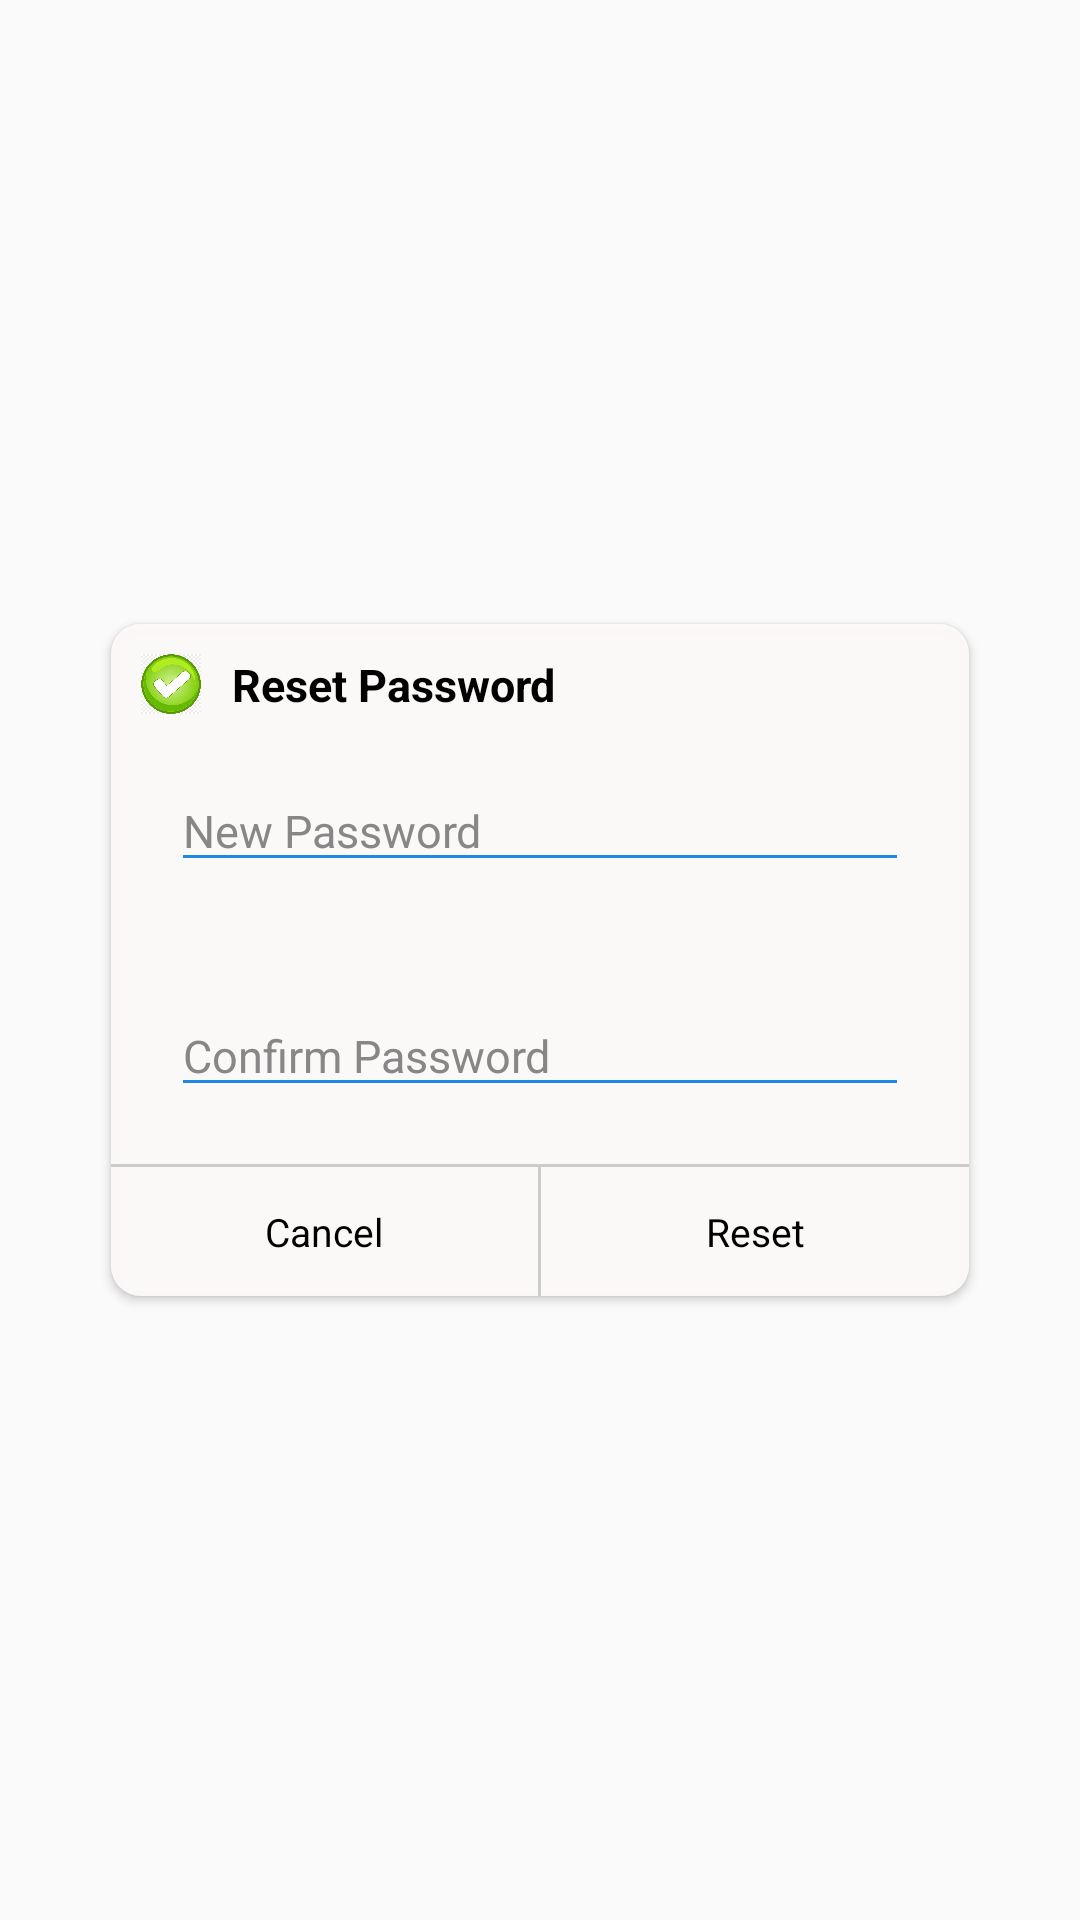

Produce the Android XML layout that renders to this screen, including the resource entries it uses.
<!-- AndroidManifest.xml: application theme Theme.Hudba -->
<!-- res/layout/dlg_resetpass.xml -->
<?xml version="1.0" encoding="utf-8"?>
<LinearLayout xmlns:android="http://schemas.android.com/apk/res/android"
    xmlns:app="http://schemas.android.com/apk/res-auto"
    xmlns:tools="http://schemas.android.com/tools"
    android:layout_width="match_parent"
    android:layout_height="match_parent"
    android:gravity="center"
    android:background="@android:color/transparent">

    <androidx.cardview.widget.CardView
        android:layout_width="290dp"
        android:layout_height="230dp"
        android:layout_gravity="center"
        android:gravity="center"
        app:cardCornerRadius="10dp"
        android:orientation="vertical"
        app:cardPreventCornerOverlap="false"
        app:cardUseCompatPadding="true"
        app:cardBackgroundColor="@color/cardview_background">
        <LinearLayout
            android:layout_width="match_parent"
            android:layout_height="match_parent"
            android:orientation="vertical">
            <LinearLayout
                android:id="@+id/infoTitle"
                android:layout_width="match_parent"
                android:layout_height="180dp"
                android:background="#DDFCF8F8"
                android:orientation="vertical"
                android:layout_gravity="center|start"
                android:gravity="center|start"
                tools:ignore="MissingConstraints">

                <LinearLayout
                    android:layout_width="match_parent"
                    android:layout_height="wrap_content"
                    android:paddingLeft="@dimen/padding_10"
                    android:layout_marginTop="@dimen/padding_10"
                    android:orientation="horizontal">
                    <ImageView
                        android:layout_width="@dimen/padding_20"
                        android:layout_height="@dimen/padding_20"
                        android:src="@drawable/ic_confirm"/>

                    <TextView
                        android:id="@+id/title"
                        android:layout_width="wrap_content"
                        android:layout_height="match_parent"
                        android:layout_gravity="center"
                        android:layout_marginLeft="@dimen/padding_10"
                        android:gravity="center"
                        android:text="@string/reset_password"
                        android:textColor="@color/black_color"
                        android:textSize="@dimen/text_15"
                        android:textStyle="bold" />
                </LinearLayout>

                <LinearLayout
                    android:layout_width="match_parent"
                    android:layout_height="wrap_content"
                    android:layout_weight="1"
                    android:gravity="center_vertical"
                    android:orientation="vertical"
                    android:paddingLeft="@dimen/padding_20"
                    android:paddingRight="@dimen/padding_20">

                    <RelativeLayout
                        android:layout_width="match_parent"
                        android:layout_height="wrap_content"

                        >

                        <EditText
                            android:id="@+id/pass_et"
                            android:layout_width="match_parent"
                            android:layout_height="wrap_content"
                            android:hint="@string/new_password"
                            android:inputType="textPassword"
                            android:theme="@style/EditTextStyle" />

                        <ToggleButton
                            android:id="@+id/toggoleBtn"
                            android:layout_width="20dp"
                            android:layout_height="20dp"
                            android:layout_alignParentEnd="true"
                            android:layout_centerVertical="true"
                            android:layout_marginEnd="@dimen/padding_10"
                            android:background="@drawable/bk_eye_toggle"
                            android:textOff=""
                            android:textOn="" />
                    </RelativeLayout>
                </LinearLayout>
                <LinearLayout
                    android:layout_width="match_parent"
                    android:layout_height="wrap_content"
                    android:layout_weight="1"
                    android:gravity="center_vertical"
                    android:orientation="vertical"
                    android:paddingLeft="@dimen/padding_20"
                    android:paddingRight="@dimen/padding_20">

                    <RelativeLayout
                        android:layout_width="match_parent"
                        android:layout_height="wrap_content"

                        >

                        <EditText
                            android:id="@+id/confirm_pass_et"
                            android:layout_width="match_parent"
                            android:layout_height="wrap_content"
                            android:hint="@string/confirm_pass"
                            android:inputType="textPassword"
                            android:theme="@style/EditTextStyle" />

                        <ToggleButton
                            android:id="@+id/toggoleBtn1"
                            android:layout_width="20dp"
                            android:layout_height="20dp"
                            android:layout_alignParentEnd="true"
                            android:layout_centerVertical="true"
                            android:layout_marginEnd="@dimen/padding_10"
                            android:background="@drawable/bk_eye_toggle"
                            android:textOff=""
                            android:textOn="" />
                    </RelativeLayout>
                </LinearLayout>

            </LinearLayout>
            <LinearLayout
                android:layout_width="match_parent"
                android:layout_height="wrap_content">
                <View
                    android:layout_width="match_parent"
                    android:layout_height="1dp"
                    android:background="#cccccc"/>
            </LinearLayout>
            <LinearLayout
                android:layout_width="match_parent"
                android:layout_height="match_parent"
                android:orientation="horizontal">
                <LinearLayout
                    android:layout_width="0dp"
                    android:layout_weight="0.5"
                    android:layout_height="match_parent">
                    <TextView
                        android:id="@+id/cancel"
                        android:layout_width="match_parent"
                        android:layout_height="match_parent"
                        android:text="Cancel"
                        android:layout_gravity="center"
                        android:gravity="center"
                        android:textColor="@color/black_color"
                        android:background="@drawable/btn_effect"
                        android:clickable="true"
                        android:textSize="13sp"
                        tools:ignore="MissingConstraints"/>

                </LinearLayout>
                <View
                    android:layout_width="1dp"
                    android:layout_height="wrap_content"
                    android:background="#cccccc"
                    />
                <LinearLayout
                    android:layout_width="0dp"
                    android:layout_weight="0.5"
                    android:layout_height="match_parent">
                    <TextView
                        android:id="@+id/ok"
                        android:layout_width="match_parent"
                        android:layout_height="match_parent"
                        android:text="@string/reset"
                        android:layout_gravity="center"
                        android:gravity="center"
                        android:textColor="@color/black_color"
                        android:background="@drawable/btn_effect"
                        android:clickable="true"
                        android:textSize="13sp"
                        tools:ignore="MissingConstraints"/>


                </LinearLayout>
            </LinearLayout>


        </LinearLayout>
    </androidx.cardview.widget.CardView>
</LinearLayout>
<!-- resources referenced by this layout -->
<resources>
  <color name="black_color">#FF000000</color>
  <color name="cardview_background">#DDFCF8F8</color>
  <dimen name="padding_10">10dp</dimen>
  <dimen name="padding_20">20dp</dimen>
  <dimen name="text_15">15sp</dimen>
  <!-- drawable bk_eye_toggle (drawable) -->
  <?xml version="1.0" encoding="utf-8"?>
  <selector xmlns:android="http://schemas.android.com/apk/res/android">
      <item android:state_checked="true" android:drawable="@drawable/ic_eye_off"/>
      <item android:state_checked="false" android:drawable="@drawable/ic_eye_on"/>
  </selector>
  <!-- drawable btn_effect (drawable) -->
  <?xml version="1.0" encoding="utf-8"?>
  <selector xmlns:android="http://schemas.android.com/apk/res/android">
  
      <item android:drawable="@drawable/btn_above" android:state_selected="true"></item>
      <item android:drawable="@drawable/btn_above" android:state_pressed="true"></item>
      <item android:drawable="@drawable/ic_btn"></item>
  
  </selector>
  <!-- drawable ic_confirm: png bitmap (drawable, 167159 bytes) -->
  <string name="confirm_pass">Confirm Password</string>
  <string name="new_password">New Password</string>
  <string name="reset">Reset</string>
  <string name="reset_password">Reset Password</string>
  <style name="EditTextStyle">
          <item name="android:textSize">@dimen/text_15</item>
          <item name="android:textColor">@color/blue_main</item>
          <item name="android:tint">@color/blue_main</item>
          <item name="android:textColorHint">@color/grey_dark</item>
          <item name="colorAccent">@color/blue_main</item>
          <item name="colorControlNormal">@color/blue_main</item>
          <item name="colorControlActivated">@color/blue_main</item>
          <item name="colorError">@color/red_dark</item>
  
      </style>
  <style name="Theme.Hudba" parent="Theme.AppCompat.DayNight.NoActionBar">
          
          <item name="colorPrimary">@color/black_color</item>
          <item name="colorPrimaryVariant">@color/black_color</item>
          <item name="colorOnPrimary">@color/white_color</item>
          
          <item name="android:statusBarColor" tools:targetApi="l">?attr/colorPrimaryVariant</item>
          <item name="android:autofilledHighlight" tools:ignore="NewApi">@color/transparent_color</item>
          
      </style>
  <!-- drawable btn_above (drawable) -->
  <?xml version="1.0" encoding="utf-8"?>
  <shape
      xmlns:android="http://schemas.android.com/apk/res/android"
      android:shape="rectangle">
  
      <solid
          android:color="#EEE8E8"
          />
  
  </shape>
  <!-- drawable ic_btn (drawable) -->
  <?xml version="1.0" encoding="utf-8"?>
  <shape
      xmlns:android="http://schemas.android.com/apk/res/android"
      android:shape="rectangle">
      <solid
          android:color="#DDFCF8F8"/>
  
  </shape>
  <color name="blue_main">#1E88E5</color>
  <color name="grey_dark">#878788</color>
  <color name="red_dark">#F80C0C</color>
  <color name="white_color">#FFFFFFFF</color>
  <color name="transparent_color">#00FFFFFF</color>
</resources>
